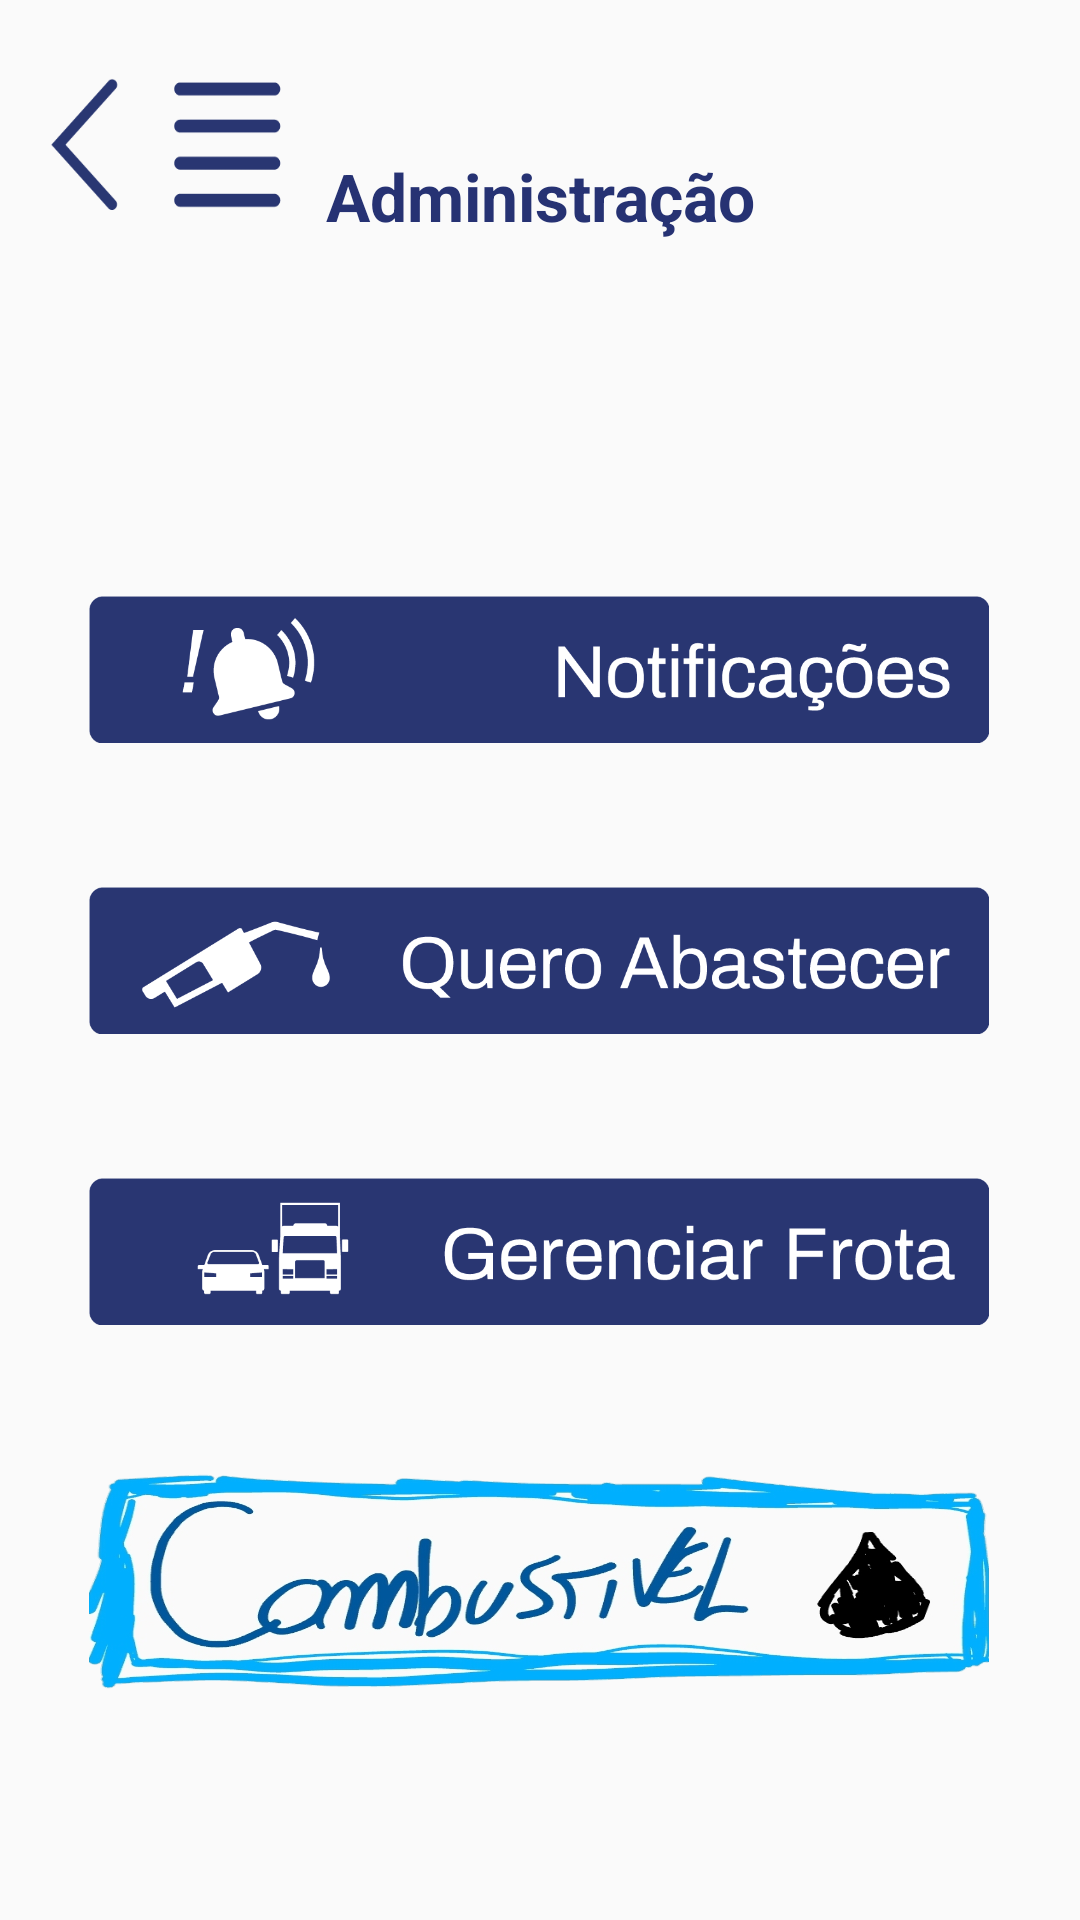

Android layout source for this screen:
<!-- AndroidManifest.xml: application theme Theme.Motorista_MKV -->
<!-- res/layout/activity_adm.xml -->
<?xml version="1.0" encoding="utf-8"?>
<androidx.constraintlayout.widget.ConstraintLayout xmlns:android="http://schemas.android.com/apk/res/android"
    xmlns:app="http://schemas.android.com/apk/res-auto"
    xmlns:tools="http://schemas.android.com/tools"
    android:layout_width="match_parent"
    android:layout_height="match_parent"
    tools:context=".AdmActivity">

    <TextView
        android:id="@+id/tvTitulo2"
        android:layout_width="wrap_content"
        android:layout_height="wrap_content"
        android:text="Administração"
        android:textColor="@color/azul_escuro"
        android:textSize="22sp"
        android:textStyle="bold"
        app:layout_constraintBottom_toBottomOf="@+id/backButton"
        app:layout_constraintEnd_toEndOf="parent"
        app:layout_constraintStart_toStartOf="parent" />

    <Button
        android:id="@+id/notiButton"
        android:layout_width="300dp"
        android:layout_height="49dp"
        android:layout_marginBottom="48dp"
        android:background="@drawable/notificacoes"
        app:layout_constraintBottom_toTopOf="@+id/fuelButton"
        app:layout_constraintEnd_toEndOf="parent"
        app:layout_constraintHorizontal_bias="0.495"
        app:layout_constraintStart_toStartOf="parent" />

    <Button
        android:id="@+id/truckButton"
        android:layout_width="300dp"
        android:layout_height="49dp"
        android:layout_marginTop="48dp"
        android:background="@drawable/frota"
        app:layout_constraintEnd_toEndOf="parent"
        app:layout_constraintHorizontal_bias="0.495"
        app:layout_constraintStart_toStartOf="parent"
        app:layout_constraintTop_toBottomOf="@+id/fuelButton" />

    <Button
        android:id="@+id/CombButt"
        android:layout_width="300dp"
        android:layout_height="75dp"
        android:layout_marginTop="48dp"
        android:background="@drawable/combustivel"
        app:layout_constraintEnd_toEndOf="parent"
        app:layout_constraintHorizontal_bias="0.495"
        app:layout_constraintStart_toStartOf="parent"
        app:layout_constraintTop_toBottomOf="@+id/truckButton" />

    <Button
        android:id="@+id/fuelButton"
        android:layout_width="300dp"
        android:layout_height="49dp"
        android:background="@drawable/quero_abastecer"
        app:layout_constraintBottom_toBottomOf="parent"
        app:layout_constraintEnd_toEndOf="parent"
        app:layout_constraintHorizontal_bias="0.495"
        app:layout_constraintStart_toStartOf="parent"
        app:layout_constraintTop_toTopOf="parent" />

    <Button
        android:id="@+id/backButton"
        android:layout_width="110dp"
        android:layout_height="64dp"
        android:layout_marginTop="16dp"
        android:background="@drawable/voltar_menu"
        app:layout_constraintStart_toStartOf="parent"
        app:layout_constraintTop_toTopOf="parent" />


</androidx.constraintlayout.widget.ConstraintLayout>
<!-- resources referenced by this layout -->
<resources>
  <color name="azul_escuro">#263273</color>
  <!-- drawable combustivel: png bitmap (drawable, 233976 bytes) -->
  <!-- drawable frota: png bitmap (drawable, 13635 bytes) -->
  <!-- drawable notificacoes: png bitmap (drawable, 16311 bytes) -->
  <!-- drawable quero_abastecer: png bitmap (drawable, 19016 bytes) -->
  <!-- drawable voltar_menu: png bitmap (drawable, 2036 bytes) -->
  <style name="Theme.Motorista_MKV" parent="Theme.AppCompat.DayNight.NoActionBar">
          
          <item name="colorPrimary">@color/purple_500</item>
          <item name="colorPrimaryVariant">@color/azul_escuro</item>
          <item name="colorPrimaryContainer">@color/azul_escuro</item>
          <item name="colorOnPrimary">@color/white</item>
          
          <item name="colorSecondary">@color/teal_200</item>
          <item name="colorSecondaryVariant">@color/teal_700</item>
          <item name="colorOnSecondary">@color/white</item>
          
          <item name="android:statusBarColor">?attr/colorPrimaryVariant</item>
          
          <item name="colorSurface">@color/white</item>
          <item name="colorOnSurface">@color/black</item>
      </style>
  <color name="purple_500">#FF6200EE</color>
  <color name="white">#FFFFFFFF</color>
  <color name="teal_200">#FF03DAC5</color>
  <color name="teal_700">#FF018786</color>
  <color name="black">#FF000000</color>
</resources>
